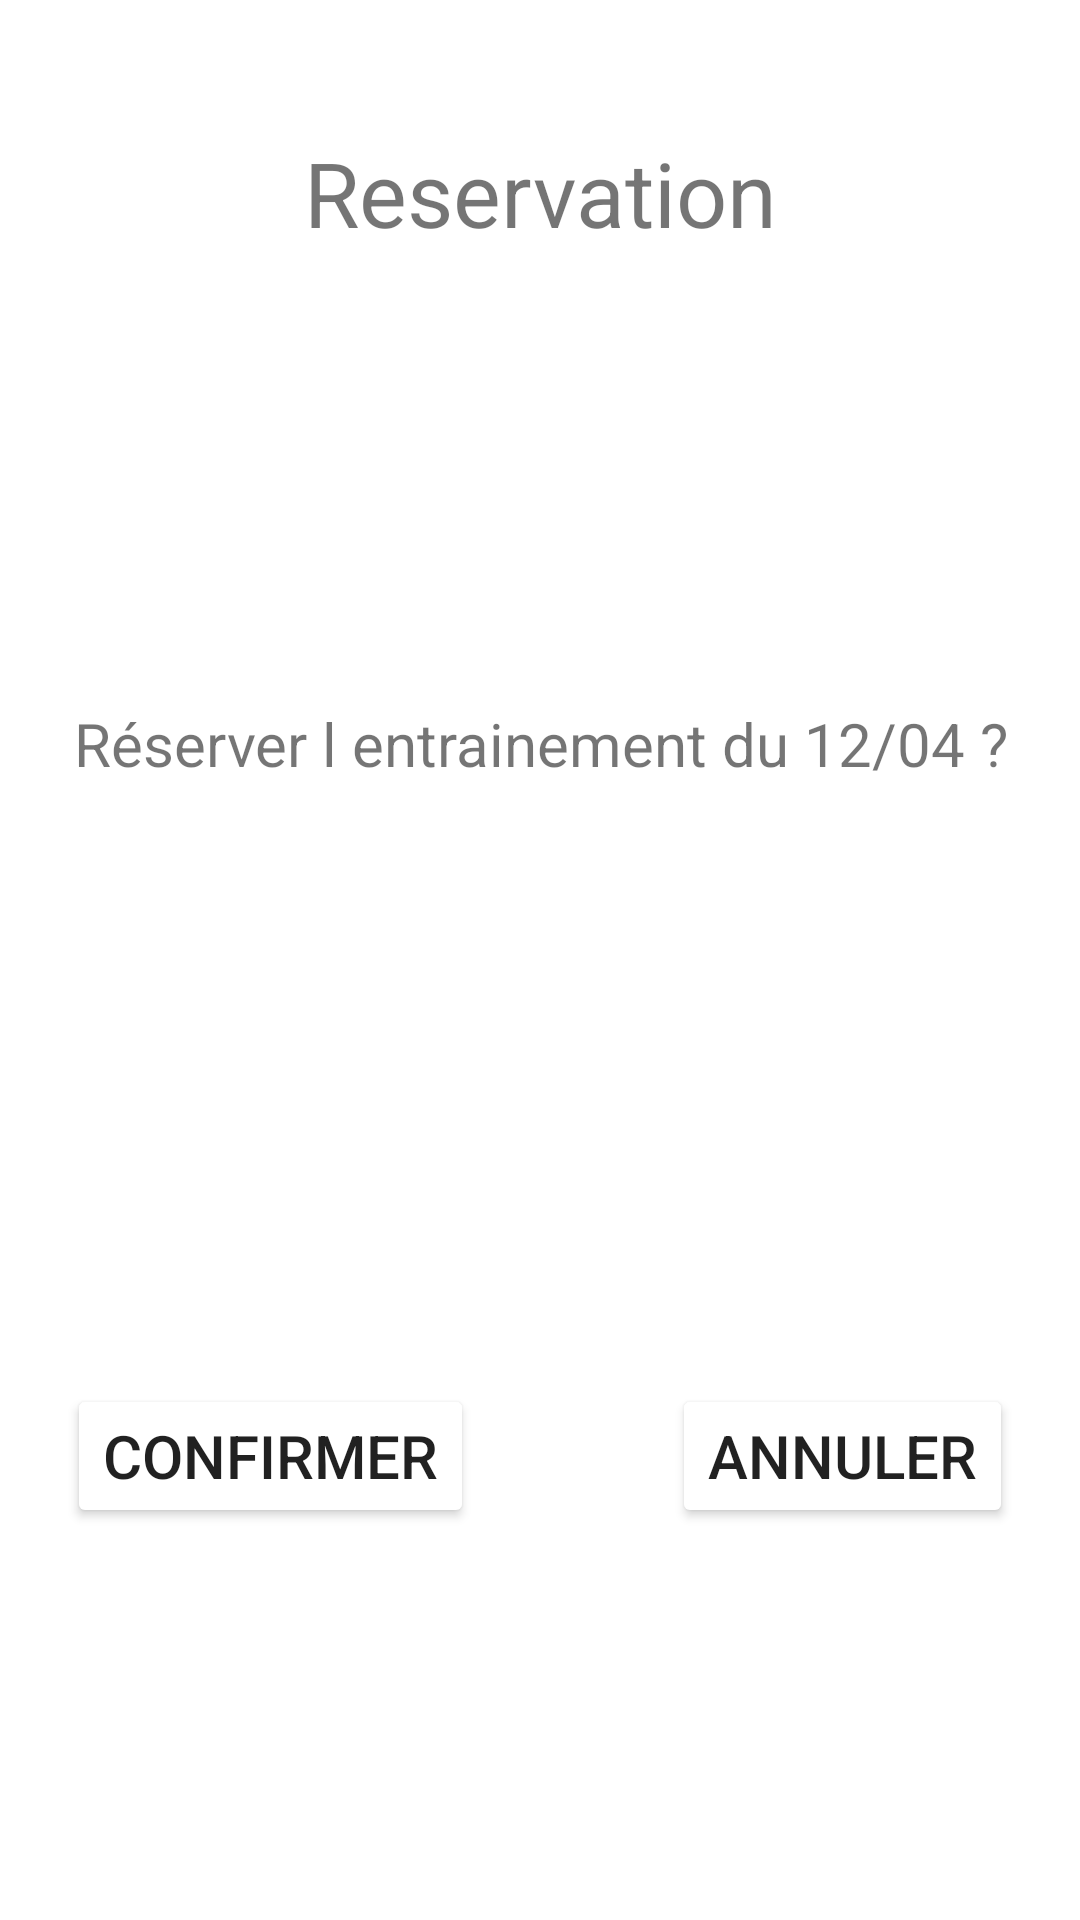

Reconstruct the res/layout file that produces this screen, plus the resources it refers to.
<!-- AndroidManifest.xml: application theme Theme.DVDLoc_JS -->
<!-- res/layout/activity_reservation.xml -->
<?xml version="1.0" encoding="utf-8"?>
<androidx.constraintlayout.widget.ConstraintLayout xmlns:android="http://schemas.android.com/apk/res/android"
    xmlns:app="http://schemas.android.com/apk/res-auto"
    xmlns:tools="http://schemas.android.com/tools"
    android:layout_width="match_parent"
    android:layout_height="match_parent"
    tools:context=".Reservation">

    <TextView
        android:id="@+id/textView4"
        android:layout_width="wrap_content"
        android:layout_height="wrap_content"
        android:layout_marginStart="21dp"
        android:layout_marginTop="44dp"
        android:layout_marginEnd="21dp"
        android:text="@string/txtReservation"
        android:textAlignment="center"
        android:textSize="30sp"
        app:layout_constraintEnd_toEndOf="parent"
        app:layout_constraintStart_toStartOf="parent"
        app:layout_constraintTop_toTopOf="parent" />

    <TextView
        android:id="@+id/txtReserverTechnique"
        android:layout_width="wrap_content"
        android:layout_height="wrap_content"
        android:layout_marginStart="21dp"
        android:layout_marginTop="150dp"
        android:layout_marginEnd="21dp"
        android:text="@string/txtReservertechnique"
        android:textAlignment="center"
        android:textSize="20sp"
        app:layout_constraintEnd_toEndOf="parent"
        app:layout_constraintStart_toStartOf="parent"
        app:layout_constraintTop_toBottomOf="@+id/textView4" />

    <Button
        android:id="@+id/btnConfirmerResa"
        android:layout_width="wrap_content"
        android:layout_height="wrap_content"
        android:layout_marginTop="200dp"
        android:text="@string/txtBtnConfirmer"
        android:textAlignment="center"
        android:textSize="20sp"
        app:backgroundTint="@color/vert"
        app:layout_constraintEnd_toStartOf="@+id/btnAnnulerResa"
        app:layout_constraintHorizontal_bias="0.5"
        app:layout_constraintStart_toStartOf="parent"
        app:layout_constraintTop_toBottomOf="@+id/txtReserverTechnique" />

    <Button
        android:id="@+id/btnAnnulerResa"
        android:layout_width="wrap_content"
        android:layout_height="wrap_content"
        android:layout_marginStart="44dp"
        android:layout_marginTop="200dp"
        android:text="@string/txtBtnAnnuler"
        android:textAlignment="center"
        android:textSize="20sp"
        app:backgroundTint="@color/rouge"
        app:layout_constraintEnd_toEndOf="parent"
        app:layout_constraintHorizontal_bias="0.5"
        app:layout_constraintStart_toEndOf="@+id/btnConfirmerResa"
        app:layout_constraintTop_toBottomOf="@+id/txtReserverTechnique" />
</androidx.constraintlayout.widget.ConstraintLayout>
<!-- resources referenced by this layout -->
<resources>
  <string name="txtBtnAnnuler">ANNULER</string>
  <string name="txtBtnConfirmer">CONFIRMER</string>
  <string name="txtReservation">Reservation</string>
  <string name="txtReservertechnique">Réserver l entrainement du 12/04 ?</string>
  <style name="Theme.DVDLoc_JS" parent="Theme.MaterialComponents.DayNight.DarkActionBar">
          
          <item name="colorPrimary">@color/purple_500</item>
          <item name="colorPrimaryVariant">@color/purple_700</item>
          <item name="colorOnPrimary">@color/white</item>
          
          <item name="colorSecondary">@color/teal_200</item>
          <item name="colorSecondaryVariant">@color/teal_700</item>
          <item name="colorOnSecondary">@color/black</item>
          
          <item name="android:statusBarColor" tools:targetApi="l">?attr/colorPrimaryVariant</item>
          
      </style>
  <!-- not gathered from this repository: default colours our renderer supplied (Android Studio template values) -->
  <color name="purple_500">#FF6200EE</color>
  <color name="purple_700">#FF3700B3</color>
  <color name="teal_200">#FF03DAC5</color>
  <color name="teal_700">#FF018786</color>
  <color name="black">#FF000000</color>
  <color name="white">#FFFFFFFF</color>
</resources>
